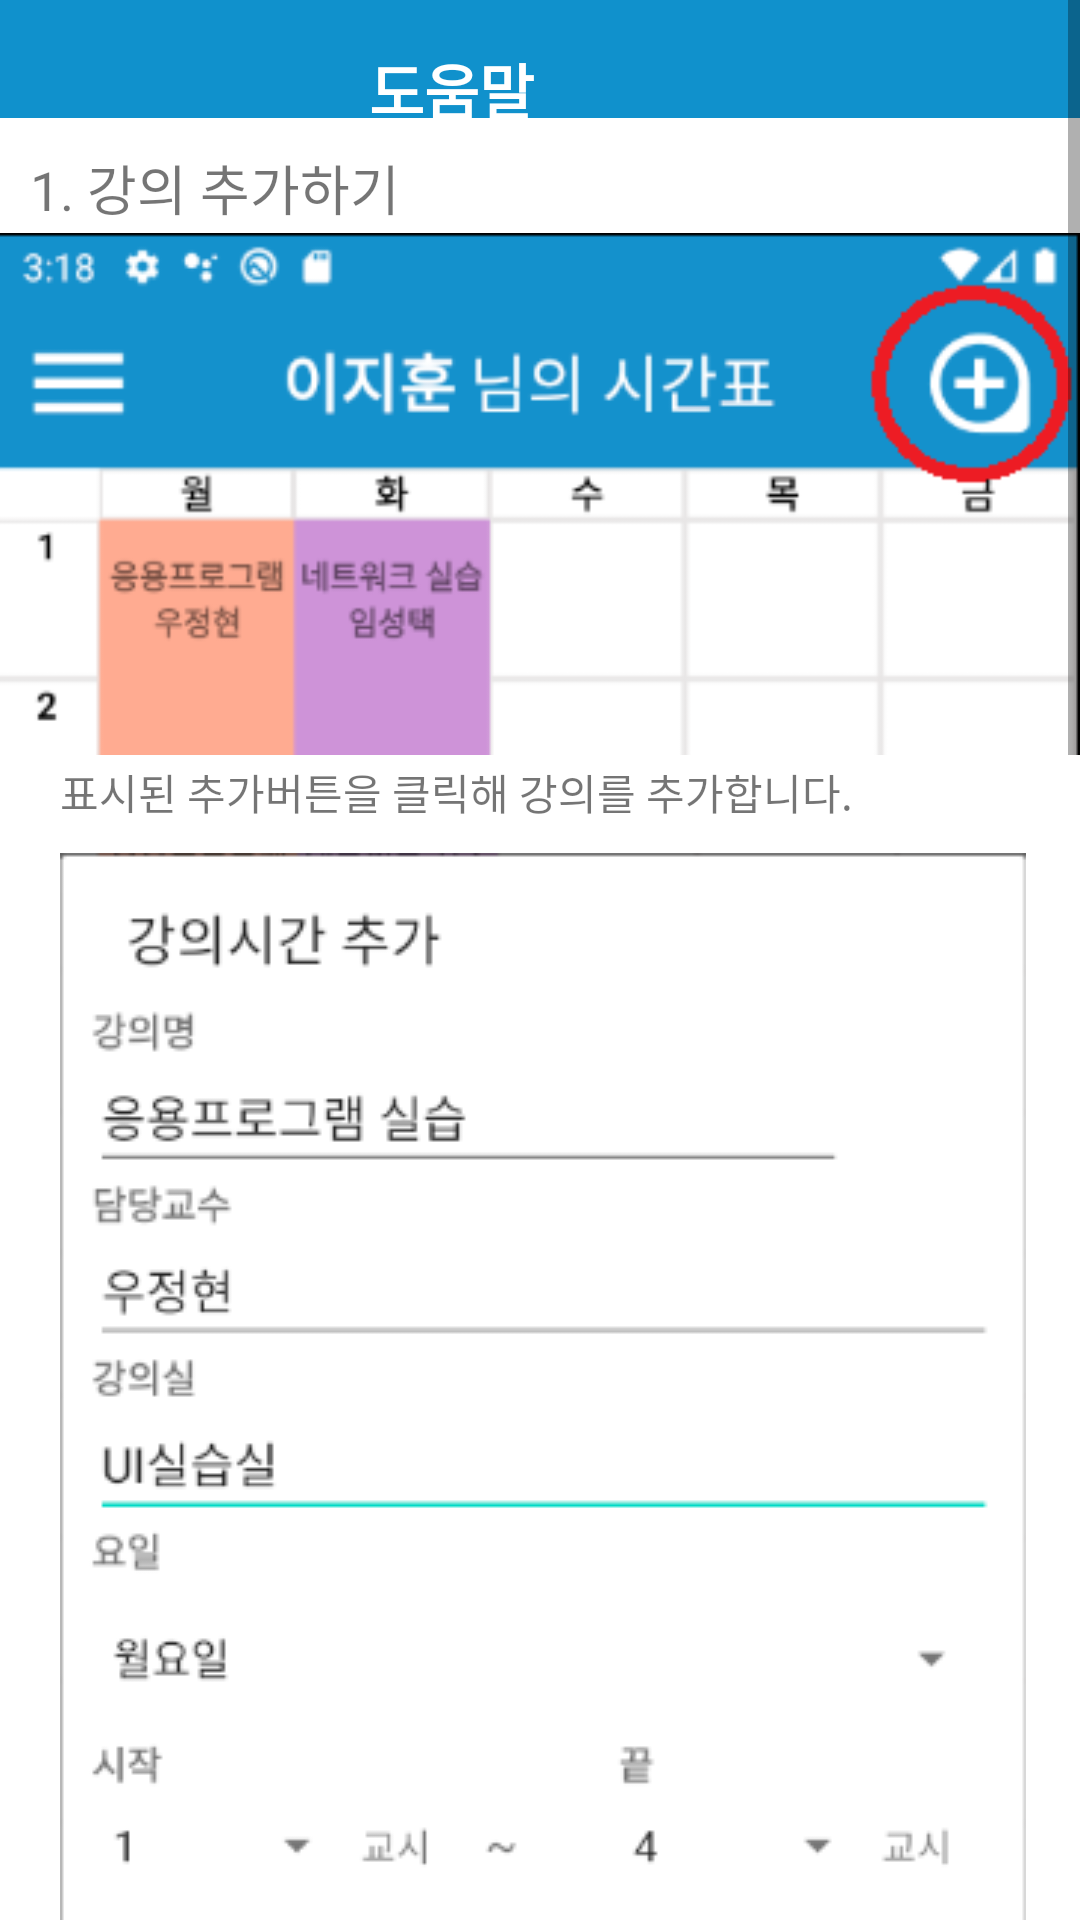

Layout XML and referenced resources for this Android screen:
<!-- AndroidManifest.xml: application theme Theme.EasySi -->
<!-- res/layout/activity_help.xml -->
<?xml version="1.0" encoding="utf-8"?>
<ScrollView xmlns:android="http://schemas.android.com/apk/res/android"
    xmlns:app="http://schemas.android.com/apk/res-auto"
    xmlns:tools="http://schemas.android.com/tools"
    android:layout_width="match_parent"
    android:layout_height="match_parent"
    tools:context=".HelpActivity">
    <RelativeLayout
        android:layout_width="match_parent"
        android:layout_height="match_parent">
        <LinearLayout
            android:layout_width="match_parent"
            android:layout_height="match_parent"
            android:orientation="vertical">

            <LinearLayout
                android:layout_width="match_parent"
                android:layout_height="wrap_content"
                android:background="#1091CC"
                android:orientation="horizontal">

                <ImageView
                    android:id="@+id/btn_h_back"
                    android:layout_width="wrap_content"
                    android:layout_height="wrap_content"
                    android:layout_marginTop="10dp"
                    android:layout_weight="1"
                    app:srcCompat="@drawable/ic_back" />

                <TextView
                    android:id="@+id/textView12"
                    android:layout_width="wrap_content"
                    android:layout_height="wrap_content"
                    android:layout_gravity="center"
                    android:layout_marginStart="100dp"
                    android:layout_marginLeft="100dp"
                    android:layout_marginTop="10dp"
                    android:layout_marginEnd="159dp"
                    android:layout_marginRight="159dp"
                    android:layout_weight="1"
                    android:text="도움말"
                    android:textColor="#FFFFFF"
                    android:textSize="20sp"
                    android:textStyle="bold" />
            </LinearLayout>

            <TextView
                android:id="@+id/textView16"
                android:layout_width="match_parent"
                android:layout_height="wrap_content"
                android:layout_marginStart="10dp"
                android:layout_marginLeft="10dp"
                android:layout_marginTop="10dp"
                android:text="1. 강의 추가하기"
                android:textSize="18sp" />

            <ImageView
                android:id="@+id/imageView2"
                android:layout_width="match_parent"
                android:layout_height="wrap_content"
                app:srcCompat="@drawable/help1" />

            <TextView
                android:id="@+id/textView19"
                android:layout_width="match_parent"
                android:layout_height="wrap_content"
                android:layout_marginStart="20dp"
                android:layout_marginLeft="20dp"
                android:text="표시된 추가버튼을 클릭해 강의를 추가합니다." />

            <ImageView
                android:id="@+id/imageView3"
                android:layout_width="wrap_content"
                android:layout_height="wrap_content"
                android:layout_marginStart="20dp"
                android:layout_marginLeft="20dp"
                android:layout_marginTop="10dp"
                app:srcCompat="@drawable/help2" />

            <TextView
                android:id="@+id/textView20"
                android:layout_width="match_parent"
                android:layout_height="wrap_content"
                android:layout_marginStart="20dp"
                android:layout_marginLeft="20dp"
                android:text="빈칸을 기입하고 확인을 누릅니다." />

            <TextView
                android:id="@+id/textView24"
                android:layout_width="match_parent"
                android:layout_height="wrap_content"
                android:layout_marginStart="10dp"
                android:layout_marginLeft="10dp"
                android:layout_marginTop="10dp"
                android:text="2. 강의 상세보기"
                android:textSize="18sp" />

            <ImageView
                android:id="@+id/imageView4"
                android:layout_width="wrap_content"
                android:layout_height="wrap_content"
                android:layout_marginStart="20dp"
                android:layout_marginLeft="20dp"
                android:layout_marginTop="10dp"
                app:srcCompat="@drawable/help3" />

            <TextView
                android:id="@+id/textView21"
                android:layout_width="match_parent"
                android:layout_height="wrap_content"
                android:layout_marginStart="20dp"
                android:layout_marginLeft="20dp"
                android:text="등록된 강의를 클릭하면 아래 상세보기에서 확인할수있습니다" />

            <TextView
                android:id="@+id/textView25"
                android:layout_width="match_parent"
                android:layout_height="wrap_content"
                android:layout_marginStart="10dp"
                android:layout_marginLeft="10dp"
                android:layout_marginTop="10dp"
                android:text="3. 강의 삭제하기"
                android:textSize="18sp" />

            <ImageView
                android:id="@+id/imageView5"
                android:layout_width="wrap_content"
                android:layout_height="wrap_content"
                android:layout_marginStart="20dp"
                android:layout_marginLeft="20dp"
                android:layout_marginTop="10dp"
                app:srcCompat="@drawable/help5" />

            <TextView
                android:id="@+id/textView22"
                android:layout_width="match_parent"
                android:layout_height="wrap_content"
                android:layout_marginStart="20dp"
                android:layout_marginLeft="20dp"
                android:text="상세보기의 휴지통을 클릭하면" />
            <TextView
                android:id="@+id/textView23"
                android:layout_width="match_parent"
                android:layout_height="wrap_content"
                android:layout_marginStart="20dp"
                android:layout_marginLeft="20dp"
                android:text="등록된 강의를 삭제할수있습니다" />

        </LinearLayout>
    </RelativeLayout>
</ScrollView>
<!-- resources referenced by this layout -->
<resources>
  <!-- drawable help1: png bitmap (drawable, 13884 bytes) -->
  <!-- drawable help2: png bitmap (drawable, 14106 bytes) -->
  <!-- drawable help3: png bitmap (drawable, 28132 bytes) -->
  <!-- drawable help5: png bitmap (drawable, 9100 bytes) -->
  <style name="Theme.EasySi" parent="Theme.MaterialComponents.DayNight.DarkActionBar">
          
          <item name="colorPrimary">@color/purple_500</item>
          <item name="colorPrimaryVariant">@color/purple_700</item>
          <item name="colorOnPrimary">@color/white</item>
          
          <item name="colorSecondary">@color/teal_200</item>
          <item name="colorSecondaryVariant">@color/teal_700</item>
          <item name="colorOnSecondary">@color/black</item>
          
          <item name="android:statusBarColor" tools:targetApi="l">?attr/colorPrimaryVariant</item>
          <item name="windowActionBar">false</item>
          <item name="windowNoTitle">true</item>
          
      </style>
  <color name="purple_500">#FF6200EE</color>
  <color name="purple_700">#1091CC</color>
  <color name="white">#FFFFFFFF</color>
  <color name="teal_200">#FF03DAC5</color>
  <color name="teal_700">#FF018786</color>
  <color name="black">#FF000000</color>
</resources>
